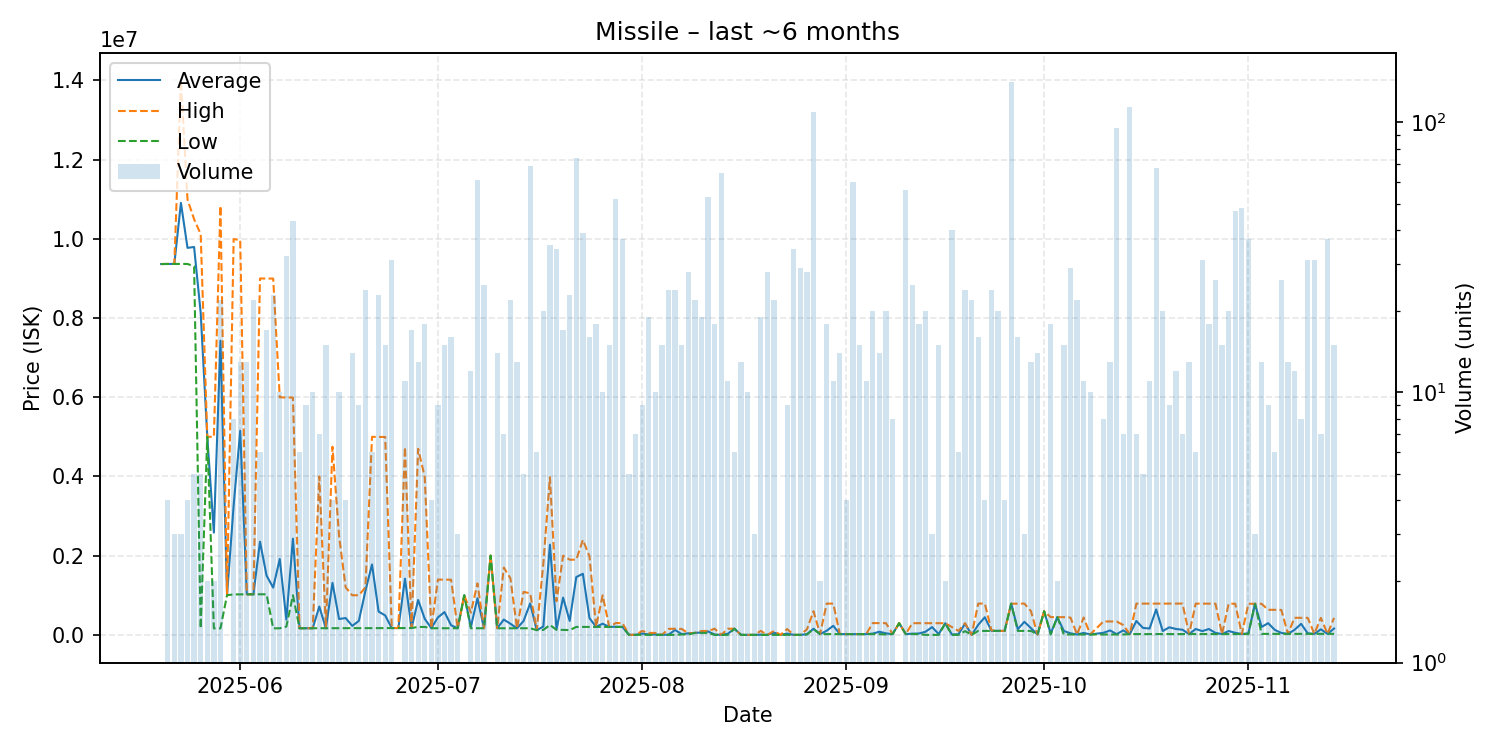

Source data for this figure (header and first rows):
date, average, highest, lowest, order_count, volume
2025-05-20, 9362000, 9362000, 9362000, 1, 1
2025-05-21, 9364250, 9365000, 9364000, 4, 4
2025-05-22, 9364333, 9365000, 9364000, 3, 3
2025-05-23, 10906333, 13990000, 9364500, 3, 3
2025-05-24, 9770500, 10990000, 9364000, 2, 4
2025-05-25, 9792200, 10494500, 9304000, 5, 5
2025-05-26, 8129820, 10116500, 163100, 5, 5
2025-05-27, 5000000, 5000000, 5000000, 2, 2
2025-05-28, 2581850, 5000000, 163700, 2, 2
2025-05-29, 7426241, 10830000, 163900, 7, 22
2025-05-30, 1003000, 1003000, 1003000, 1, 1
2025-05-31, 3263500, 9992000, 1021000, 4, 8
2025-06-01, 5151462, 9968000, 1023000, 6, 13
2025-06-02, 1024769, 1025000, 1024000, 5, 13
2025-06-03, 1024091, 1025000, 1024000, 5, 22
2025-06-04, 2352833, 8997000, 1024000, 4, 6
2025-06-05, 1496529, 8995000, 1025000, 9, 17
2025-06-06, 1193374, 8995000, 164700, 11, 23
2025-06-07, 1915950, 5997000, 166500, 5, 10
2025-06-08, 385847, 5993000, 208100, 9, 32
2025-06-09, 2428847, 5991000, 1000000, 14, 43
2025-06-10, 167100, 167200, 167000, 2, 6
2025-06-11, 167200, 167200, 167200, 1, 9
2025-06-12, 167560, 167600, 167500, 3, 10
2025-06-13, 715143, 4001000, 167500, 4, 7
2025-06-14, 167233, 167500, 166700, 7, 15
2025-06-15, 1312525, 4750000, 166700, 2, 4
2025-06-16, 400140, 2500000, 166800, 6, 10
2025-06-17, 425400, 1200000, 167200, 2, 4
2025-06-18, 226686, 1000000, 167200, 3, 14
2025-06-19, 352189, 1000000, 167100, 3, 9
2025-06-20, 1113267, 1200000, 167300, 5, 24
2025-06-21, 1777867, 4999000, 167300, 3, 6
2025-06-22, 587635, 4998000, 167600, 6, 23
2025-06-23, 490833, 4995000, 169100, 4, 15
2025-06-24, 170006, 175000, 169600, 7, 31
2025-06-25, 172000, 172000, 172000, 1, 1
2025-06-26, 1418400, 4742000, 172200, 7, 11
2025-06-27, 172200, 172200, 172200, 7, 17
2025-06-28, 881115, 4697000, 200000, 7, 13
2025-06-29, 405906, 3990000, 200000, 6, 18
2025-06-30, 169750, 172100, 167400, 2, 4
2025-07-01, 440311, 1395500, 167400, 7, 9
2025-07-02, 575800, 1393000, 167300, 6, 15
2025-07-03, 243906, 1393000, 167300, 4, 16
2025-07-04, 167300, 167300, 167300, 1, 3
2025-07-05, 1000000, 1000000, 1000000, 1, 1
2025-07-06, 200025, 560000, 167300, 3, 12
2025-07-07, 925118, 1300000, 167300, 13, 61
2025-07-08, 167220, 167300, 166900, 7, 25
2025-07-09, 2000000, 2000000, 2000000, 1, 1
2025-07-10, 167057, 167200, 167000, 2, 14
2025-07-11, 386200, 1700000, 167300, 3, 7
2025-07-12, 281705, 1429500, 166900, 7, 22
2025-07-13, 166962, 167000, 166900, 3, 13
2025-07-14, 350520, 1085000, 166900, 4, 5
2025-07-15, 794007, 1050000, 166900, 16, 69
2025-07-16, 120000, 120000, 120000, 1, 6
2025-07-17, 208865, 1799000, 125300, 9, 20
2025-07-18, 2277511, 3980000, 250000, 16, 35
... 118 more rows
